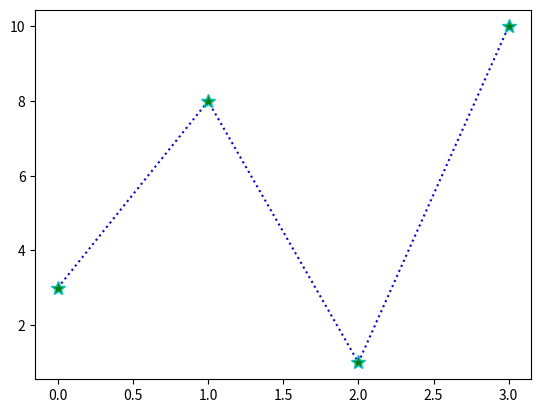

The script that saved this image:
import matplotlib.pyplot as plt
import numpy as np

#MATPLOTLIP PLOTTING
#Single points
# xpoint = np.array([1, 5])
# ypoint = np.array([4, 20])

#Multiple points
# ypoint = np.array([20, 12, 4])
# xpoint = np.array([1, 3, 5])
# plt.plot(xpoint, ypoint)
# plt.show()


#MATPLOTLIB MARKERS
y_axis = np.array([3, 8, 1, 10])
plt.plot(y_axis, '*:b', ms=10, mec='c', mfc='g')
plt.show()
